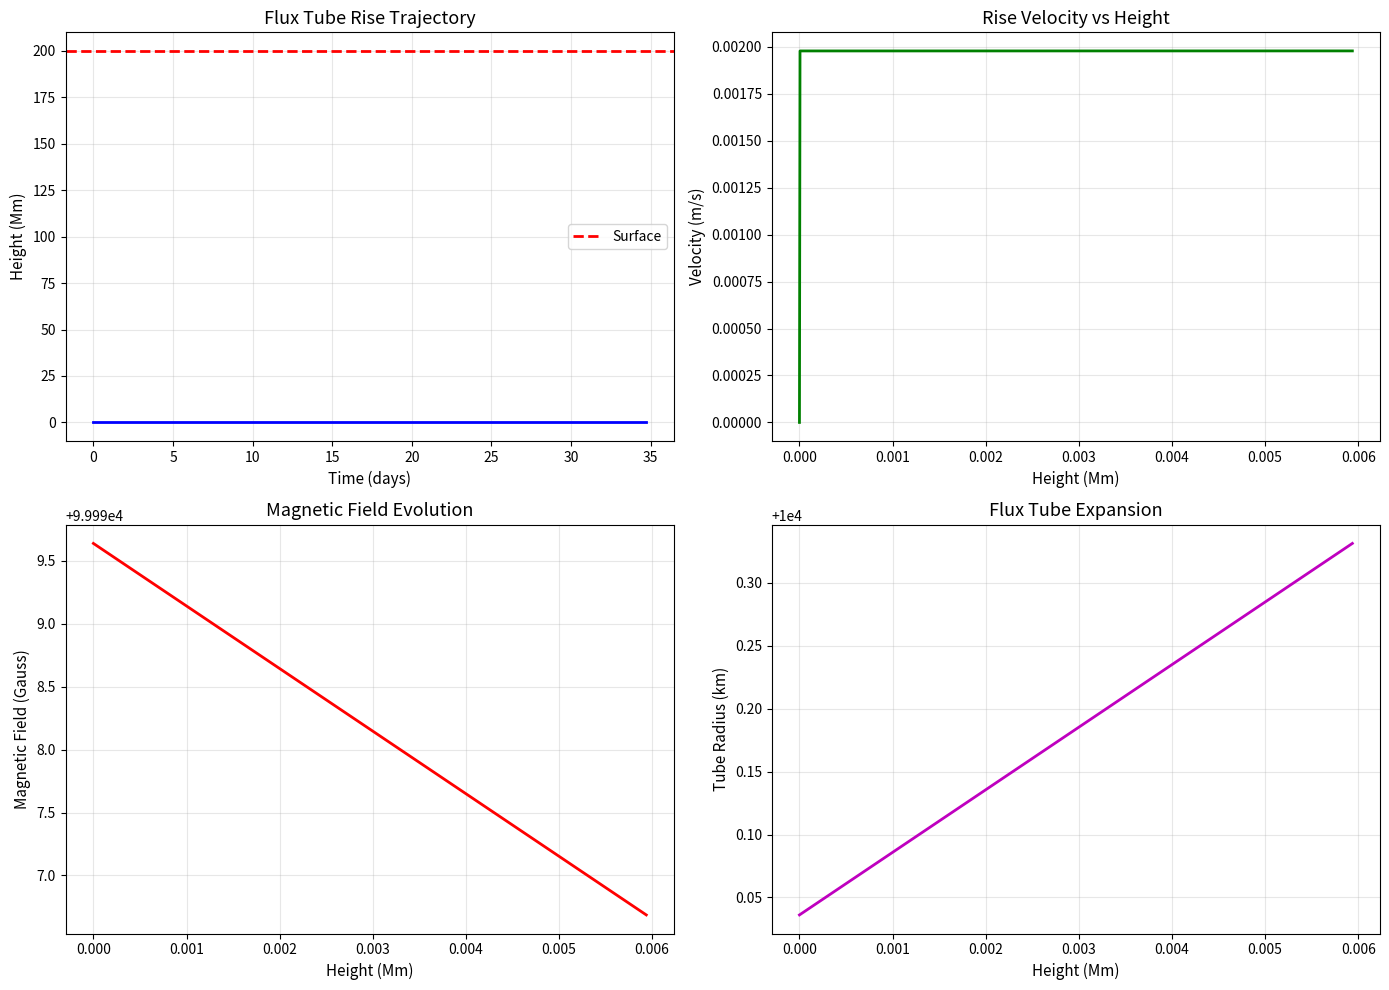

Generate this figure with matplotlib:
#!/usr/bin/env python3
"""
Solar Flux Tube Buoyancy Model

This module simulates the rise of a magnetic flux tube through the solar
convection zone due to magnetic buoyancy.

Physical principles:
- Magnetic pressure reduces internal gas pressure and density
- Buoyant force: F_b = (ρ_ext - ρ_int)g × Volume
- Drag force: F_d = -C_D × ρ_ext × v² × Area
- Flux tube expands as it rises (pressure balance)

The model tracks:
- Trajectory of flux tube from base of convection zone to surface
- Rise velocity evolution
- Magnetic field strength variation with height
- Comparison with observed solar active region emergence

[redacted]
License: MIT
"""

import numpy as np
import matplotlib.pyplot as plt
from scipy.integrate import odeint


class SolarFluxTube:
    """
    Thin flux tube model in stratified solar atmosphere.

    Attributes:
        R_sun (float): Solar radius (m)
        g_sun (float): Solar surface gravity (m/s²)
        depth_base (float): Depth of convection zone base (m)
        T_base (float): Temperature at base (K)
        rho_base (float): Density at base (kg/m³)
        B0 (float): Initial magnetic field strength (T)
        tube_radius (float): Initial flux tube radius (m)
    """

    def __init__(self, R_sun=6.96e8, g_sun=274.0,
                 depth_base=2.0e8, T_base=2e6, rho_base=200.0,
                 B0=1e5, tube_radius=1e7):
        """
        Initialize solar flux tube model.

        Parameters:
            R_sun (float): Solar radius (m)
            g_sun (float): Surface gravity (m/s²)
            depth_base (float): Convection zone depth (m)
            T_base (float): Temperature at base (K)
            rho_base (float): Density at base (kg/m³)
            B0 (float): Initial field strength (Gauss → Tesla)
            tube_radius (float): Initial tube radius (m)
        """
        self.R_sun = R_sun
        self.g_sun = g_sun
        self.depth_base = depth_base
        self.T_base = T_base
        self.rho_base = rho_base
        self.B0 = B0 * 1e-4  # Convert Gauss to Tesla
        self.tube_radius = tube_radius

        # Gas constant
        self.mu = 0.6  # Mean molecular weight
        self.m_p = 1.67e-27  # Proton mass (kg)
        self.k_B = 1.38e-23  # Boltzmann constant (J/K)
        self.R_gas = self.k_B / (self.mu * self.m_p)

        # Stratification scale height
        self.H = self.R_gas * self.T_base / self.g_sun

        # Drag coefficient
        self.C_D = 1.0

        # History
        self.time_history = []
        self.height_history = []
        self.velocity_history = []
        self.B_history = []
        self.radius_history = []

    def external_density(self, z):
        """
        External atmospheric density as function of height.

        Assumes exponential stratification: ρ(z) = ρ₀ exp(-z/H)

        Parameters:
            z (float): Height above base (m)

        Returns:
            float: Density (kg/m³)
        """
        return self.rho_base * np.exp(-z / self.H)

    def external_pressure(self, z):
        """
        External atmospheric pressure.

        Parameters:
            z (float): Height above base (m)

        Returns:
            float: Pressure (Pa)
        """
        rho = self.external_density(z)
        T = self.T_base * np.exp(-z / (2 * self.H))  # Simplified temp profile
        return rho * self.R_gas * T

    def internal_density(self, z, B):
        """
        Internal flux tube density from pressure balance.

        Total pressure balance: p_int + B²/(2μ₀) = p_ext

        Parameters:
            z (float): Height (m)
            B (float): Magnetic field (T)

        Returns:
            float: Internal density (kg/m³)
        """
        mu_0 = 4 * np.pi * 1e-7  # Permeability
        p_ext = self.external_pressure(z)
        p_mag = B**2 / (2 * mu_0)

        # Internal gas pressure
        p_int = p_ext - p_mag

        if p_int <= 0:
            # Flux tube has expanded to very low density
            return 1e-3

        # Assuming same temperature inside and outside
        T = self.T_base * np.exp(-z / (2 * self.H))
        rho_int = p_int / (self.R_gas * T)

        return max(rho_int, 1e-3)

    def buoyancy_force(self, z, B):
        """
        Compute buoyancy force per unit mass.

        Parameters:
            z (float): Height (m)
            B (float): Magnetic field (T)

        Returns:
            float: Buoyancy acceleration (m/s²)
        """
        rho_ext = self.external_density(z)
        rho_int = self.internal_density(z, B)

        # Buoyancy acceleration
        g_eff = self.g_sun * (1 - rho_int / rho_ext)

        return g_eff

    def drag_force(self, z, v):
        """
        Compute drag force per unit mass.

        Parameters:
            z (float): Height (m)
            v (float): Velocity (m/s)

        Returns:
            float: Drag acceleration (m/s²)
        """
        rho_ext = self.external_density(z)

        # Drag per unit mass (assumes cylindrical tube)
        # F_d/m_tube = -C_D × (ρ_ext/ρ_int) × v²
        # Simplified: proportional to velocity
        drag_coeff = self.C_D * rho_ext / self.rho_base
        a_drag = -drag_coeff * v

        return a_drag

    def magnetic_field_evolution(self, z, B):
        """
        Magnetic field evolves due to tube expansion.

        Flux conservation: B × A = constant
        For thin tube: B ∝ ρ_int (from pressure balance)

        Parameters:
            z (float): Height (m)
            B (float): Current field (T)

        Returns:
            float: Updated field (T)
        """
        rho_int = self.internal_density(z, B)
        B_new = self.B0 * np.sqrt(rho_int / self.rho_base)

        return B_new

    def rhs(self, state, t):
        """
        Right-hand side for flux tube motion.

        state = [z, v]
        dz/dt = v
        dv/dt = g_buoyancy + a_drag

        Parameters:
            state (list): [height, velocity]
            t (float): Time

        Returns:
            list: Time derivatives
        """
        z, v = state

        # Current magnetic field
        B = self.magnetic_field_evolution(z, self.B0)

        # Forces
        a_buoy = self.buoyancy_force(z, B)
        a_drag = self.drag_force(z, v)

        dz_dt = v
        dv_dt = a_buoy + a_drag

        return [dz_dt, dv_dt]

    def run_simulation(self, t_end=1e6):
        """
        Simulate flux tube rise.

        Parameters:
            t_end (float): End time (s)
        """
        print("Simulating solar flux tube rise...")
        print(f"Initial depth: {self.depth_base/1e8:.1f} × 10^8 m")
        print(f"Initial field: {self.B0*1e4:.0f} Gauss")
        print(f"Scale height: {self.H/1e8:.2f} × 10^8 m")

        # Initial state: at base, zero velocity
        state0 = [0.0, 0.0]

        # Time array
        t_array = np.linspace(0, t_end, 1000)

        # Integrate
        solution = odeint(self.rhs, state0, t_array)

        self.time_history = t_array
        self.height_history = solution[:, 0]
        self.velocity_history = solution[:, 1]

        # Compute B and radius history
        self.B_history = []
        self.radius_history = []

        for z in self.height_history:
            B = self.magnetic_field_evolution(z, self.B0)
            self.B_history.append(B)

            # Radius from flux conservation
            rho_int = self.internal_density(z, B)
            r = self.tube_radius * np.sqrt(self.rho_base / rho_int)
            self.radius_history.append(r)

        self.B_history = np.array(self.B_history)
        self.radius_history = np.array(self.radius_history)

        # Find emergence time
        emergence_idx = np.argmax(self.height_history >= self.depth_base)
        if emergence_idx > 0:
            t_emerge = self.time_history[emergence_idx]
            print(f"\nFlux tube emerges at t = {t_emerge/86400:.1f} days")
            print(f"Emergence velocity: {self.velocity_history[emergence_idx]:.1f} m/s")
            print(f"Surface field: {self.B_history[emergence_idx]*1e4:.0f} Gauss")

    def plot_trajectory(self):
        """
        Plot flux tube trajectory and properties.
        """
        fig, ((ax1, ax2), (ax3, ax4)) = plt.subplots(2, 2, figsize=(14, 10))

        # Convert to convenient units
        t_days = self.time_history / 86400
        z_Mm = self.height_history / 1e6
        B_gauss = self.B_history * 1e4
        r_km = self.radius_history / 1e3

        # Height vs time
        ax1.plot(t_days, z_Mm, 'b-', linewidth=2)
        ax1.axhline(y=self.depth_base/1e6, color='r', linestyle='--',
                   label='Surface', linewidth=2)
        ax1.set_xlabel('Time (days)', fontsize=11)
        ax1.set_ylabel('Height (Mm)', fontsize=11)
        ax1.set_title('Flux Tube Rise Trajectory', fontsize=13)
        ax1.grid(True, alpha=0.3)
        ax1.legend(fontsize=10)

        # Velocity vs height
        ax2.plot(z_Mm, self.velocity_history, 'g-', linewidth=2)
        ax2.set_xlabel('Height (Mm)', fontsize=11)
        ax2.set_ylabel('Velocity (m/s)', fontsize=11)
        ax2.set_title('Rise Velocity vs Height', fontsize=13)
        ax2.grid(True, alpha=0.3)

        # Magnetic field vs height
        ax3.plot(z_Mm, B_gauss, 'r-', linewidth=2)
        ax3.set_xlabel('Height (Mm)', fontsize=11)
        ax3.set_ylabel('Magnetic Field (Gauss)', fontsize=11)
        ax3.set_title('Magnetic Field Evolution', fontsize=13)
        ax3.grid(True, alpha=0.3)

        # Tube radius vs height
        ax4.plot(z_Mm, r_km, 'm-', linewidth=2)
        ax4.set_xlabel('Height (Mm)', fontsize=11)
        ax4.set_ylabel('Tube Radius (km)', fontsize=11)
        ax4.set_title('Flux Tube Expansion', fontsize=13)
        ax4.grid(True, alpha=0.3)

        plt.tight_layout()
        return fig


def main():
    """
    Main function demonstrating solar flux tube rise.
    """
    print("=" * 60)
    print("Solar Flux Tube Buoyancy Simulation")
    print("=" * 60)

    # Create flux tube model
    tube = SolarFluxTube(
        R_sun=6.96e8,
        g_sun=274.0,
        depth_base=2.0e8,  # 200 Mm convection zone
        T_base=2e6,        # 2 MK at base
        rho_base=200.0,    # kg/m³
        B0=1e5,            # 100,000 Gauss
        tube_radius=1e7    # 10,000 km
    )

    # Run simulation (about 30 days)
    tube.run_simulation(t_end=3e6)

    # Plot results
    tube.plot_trajectory()

    plt.savefig('/tmp/solar_flux_tube.png', dpi=150, bbox_inches='tight')
    print("\nPlot saved to /tmp/solar_flux_tube.png")

    plt.show()


if __name__ == "__main__":
    main()
